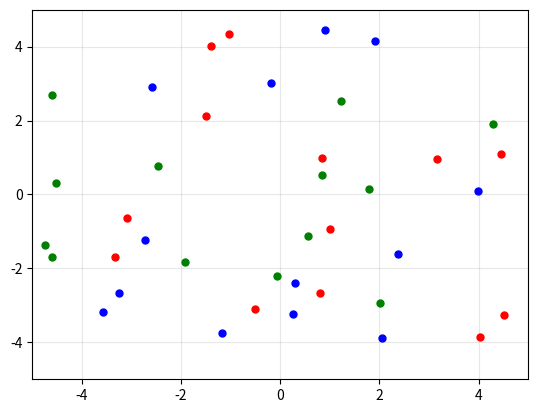

Recreate this plot in Python. (Note: this script raises an exception after producing the figure.)
import matplotlib.pyplot as plt
import numpy as np
import random
from matplotlib.animation import FuncAnimation

fig, ax = plt.subplots()
ax.set_xlim(-5, 5)  
ax.set_ylim(-5, 5) 
ax.grid(True, alpha=0.3)

k = random.randint(10, 25)
frames = 400

# списки для хранения данных зеленых точек
points_g = [] 
points_data_g = [] 
speeds_g = []
# зеленые точки
for i in range(k):
    x_g = random.uniform(-5, 5)
    y_g = random.uniform(-5, 5)
    speed = random.uniform(0.5, 1.5)
    points_data_g.append([x_g, y_g])
    
    angle_g = random.uniform(0, 2*np.pi)
    vx_g = speed * np.cos(angle_g)
    vy_g = speed * np.sin(angle_g)
    speeds_g.append([vx_g, vy_g])
    
    # объект точки
    point, = ax.plot([x_g], [y_g], 'o', color='green', markersize=5)
    points_g.append(point)

# списки для хранения данных синих точек
points_b = [] 
points_data_b = [] 
speeds_b = []
# синие точки
for i in range(k):
    x_b = random.uniform(-5, 5)
    y_b = random.uniform(-5, 5)
    speed = random.uniform(0.5, 1.5)
    points_data_b.append([x_b, y_b])
    
    angle_b = random.uniform(0, 2*np.pi)
    vx_b = speed * np.cos(angle_b)
    vy_b = speed * np.sin(angle_b)
    speeds_b.append([vx_b, vy_b])
    
    # объект точки
    point, = ax.plot([x_b], [y_b], 'o', color='blue', markersize=5)
    points_b.append(point)

# списки для хранения данных красных точек
points_r = [] 
points_data_r = [] 
speeds_r = []
# зеленые точки
for i in range(k):
    x_r = random.uniform(-5, 5)
    y_r = random.uniform(-5, 5)
    speed = random.uniform(0.5, 1.5)
    points_data_r.append([x_g, y_g])
    
    angle_r = random.uniform(0, 2*np.pi)
    vx_r = speed * np.cos(angle_r)
    vy_r = speed * np.sin(angle_r)
    speeds_r.append([vx_r, vy_r])
    
    # объект точки
    point, = ax.plot([x_r], [y_r], 'o', color='red', markersize=5)
    points_r.append(point)

def update(frame):
    global x_virus, y_virus, vx_virus, vy_virus
    
    # Обновляем позиции зеленых точек
    for i, point in enumerate(points_g):
        x_g, y_g = points_data_g[i]
        vx_g, vy_g = speeds_g[i]
        
        # Обновляем координаты
        x_new = x_g + vx_g * 0.1  
        y_new = y_g + vy_g * 0.1
        
        # Отражение от границ
        if abs(x_new) >= 5:
            vx_g = -vx_g
            speeds_g[i][0] = vx_g
            x_new = x_g + vx_g * 0.1
            
        if abs(y_new) >= 5:
            vy_g = -vy_g
            speeds_g[i][1] = vy_g
            y_new = y_g + vy_g * 0.1
        
        # Сохраняем новые координаты
        points_data_g[i] = [x_new, y_new]
        point.set_data([x_new], [y_new])
    
    # Обновляем позицию вируса
    x_virus = x_virus + vx_virus * 0.1
    y_virus = y_virus + vy_virus * 0.1
    
    # Отражение вируса от границ
    if abs(x_virus) >= 5:
        vx_virus = -vx_virus
        x_virus = x_virus + vx_virus * 0.1  # корректируем позицию после отражения
        
    if abs(y_virus) >= 5:
        vy_virus = -vy_virus
        y_virus = y_virus + vy_virus * 0.1  # корректируем позицию после отражения
    
    # Обновляем позицию вируса на графике
    virus.set_data([x_virus], [y_virus])
    
    return points_g + [virus]

anim = FuncAnimation(fig, update, frames=frames, interval=50, blit=True)
anim.save('virus_2.gif')
plt.show()
